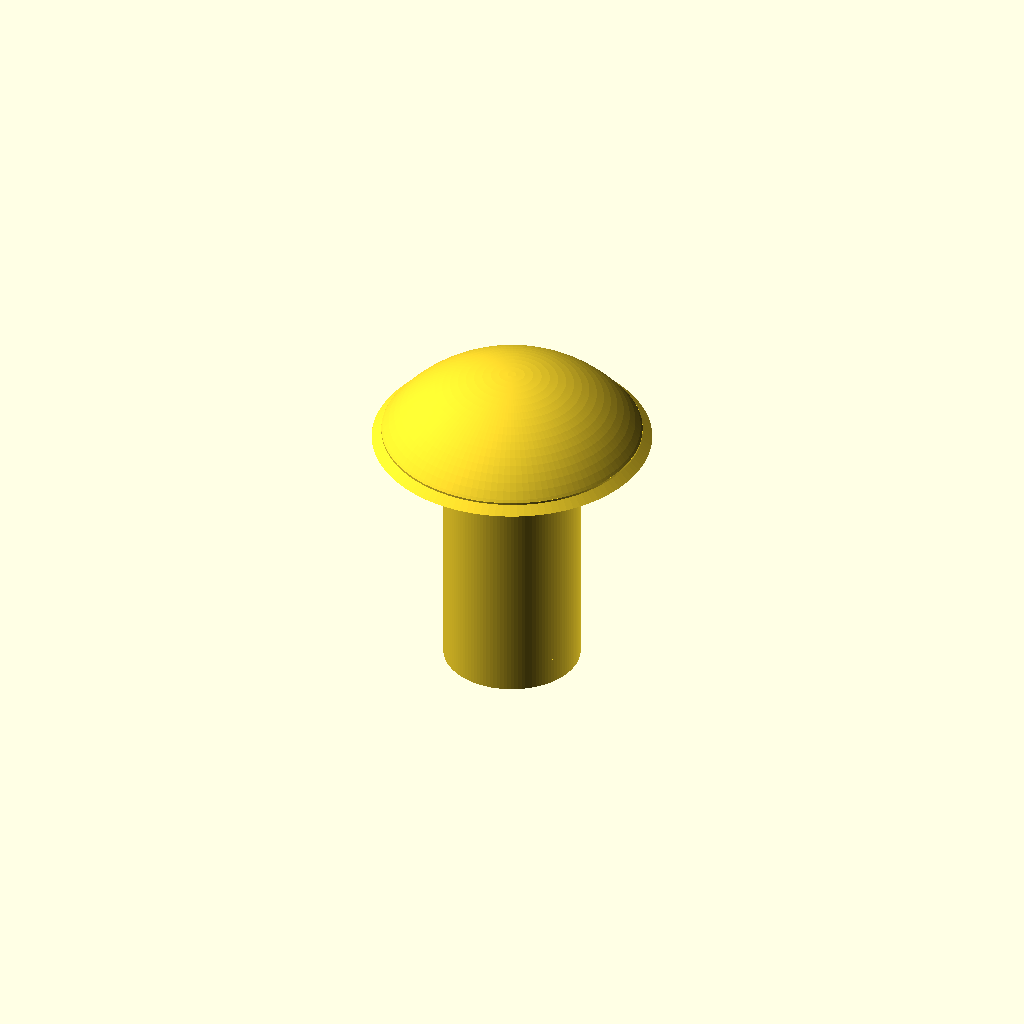
Cell 1: the model at its default parameters.
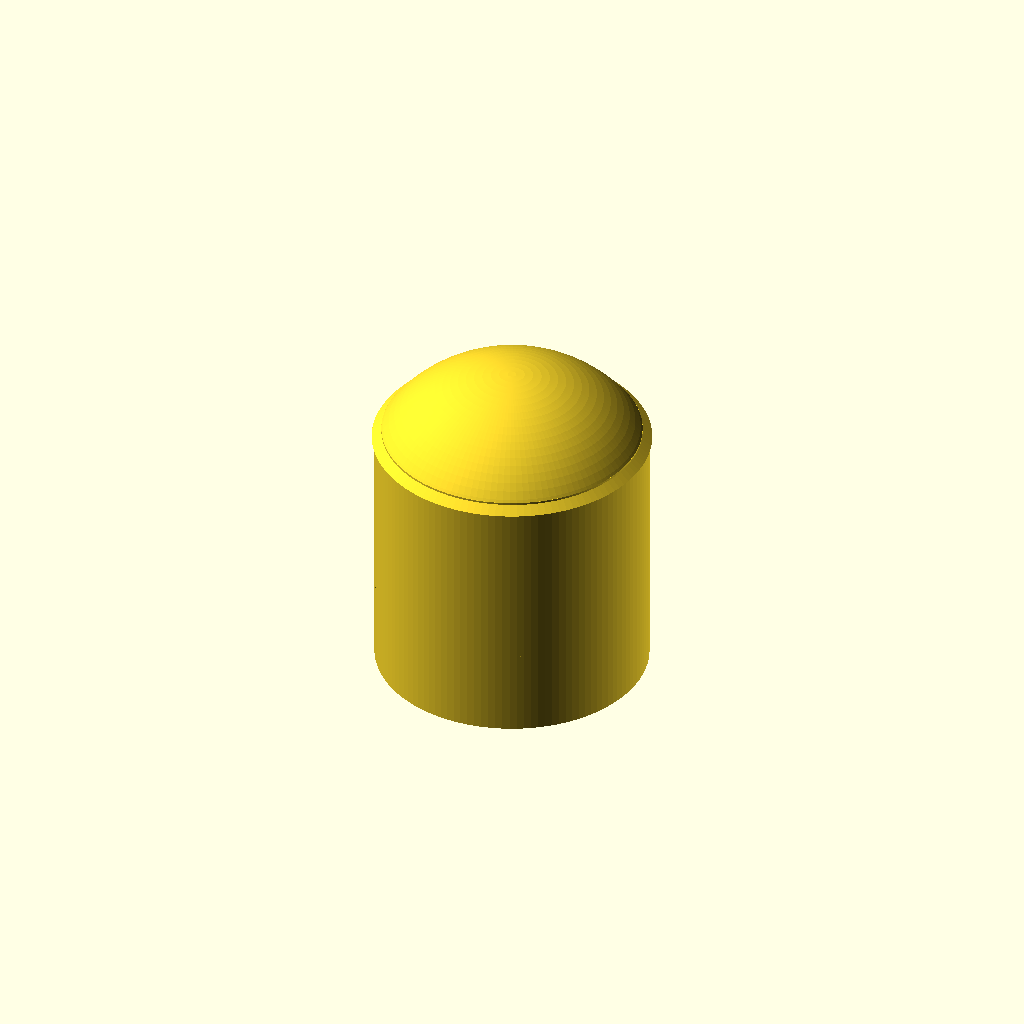
Cell 2: the same model with shaft_d = 10.
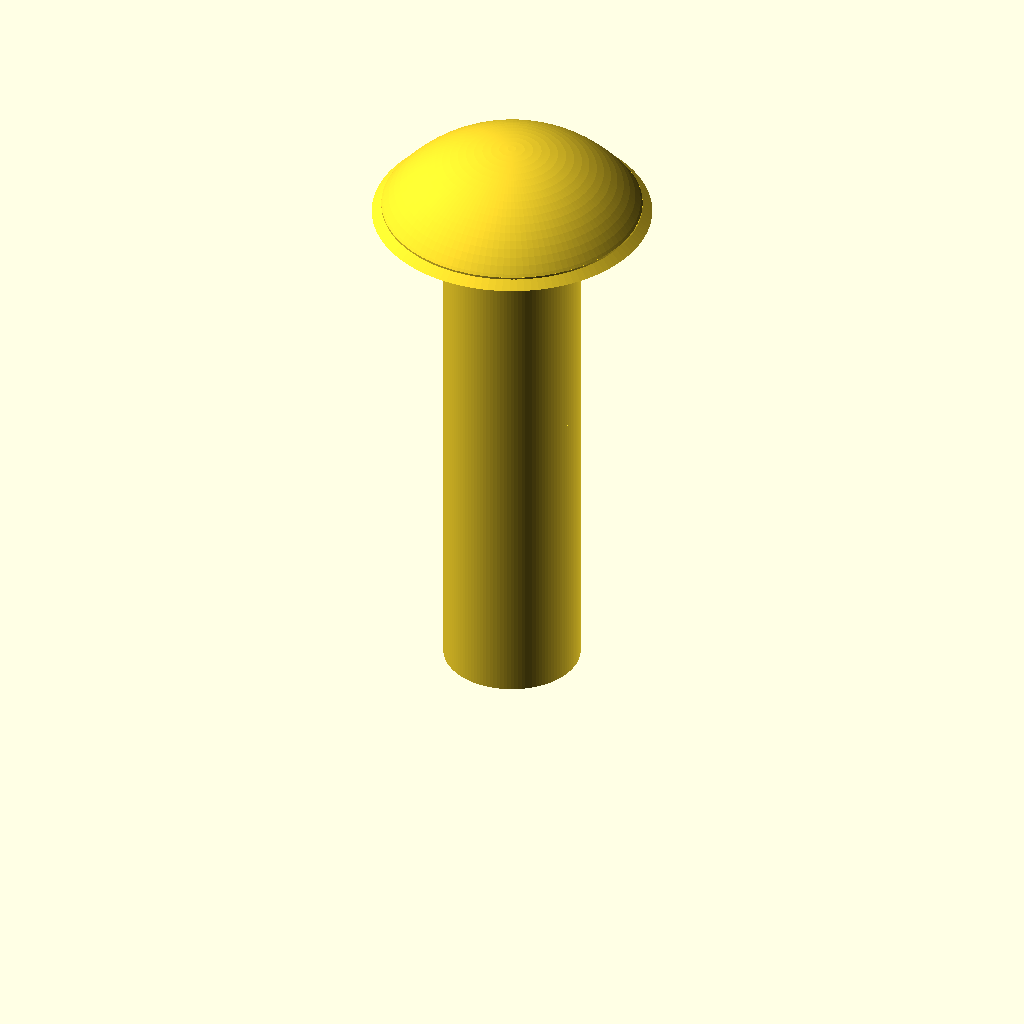
Cell 3: the same model with length = 20.
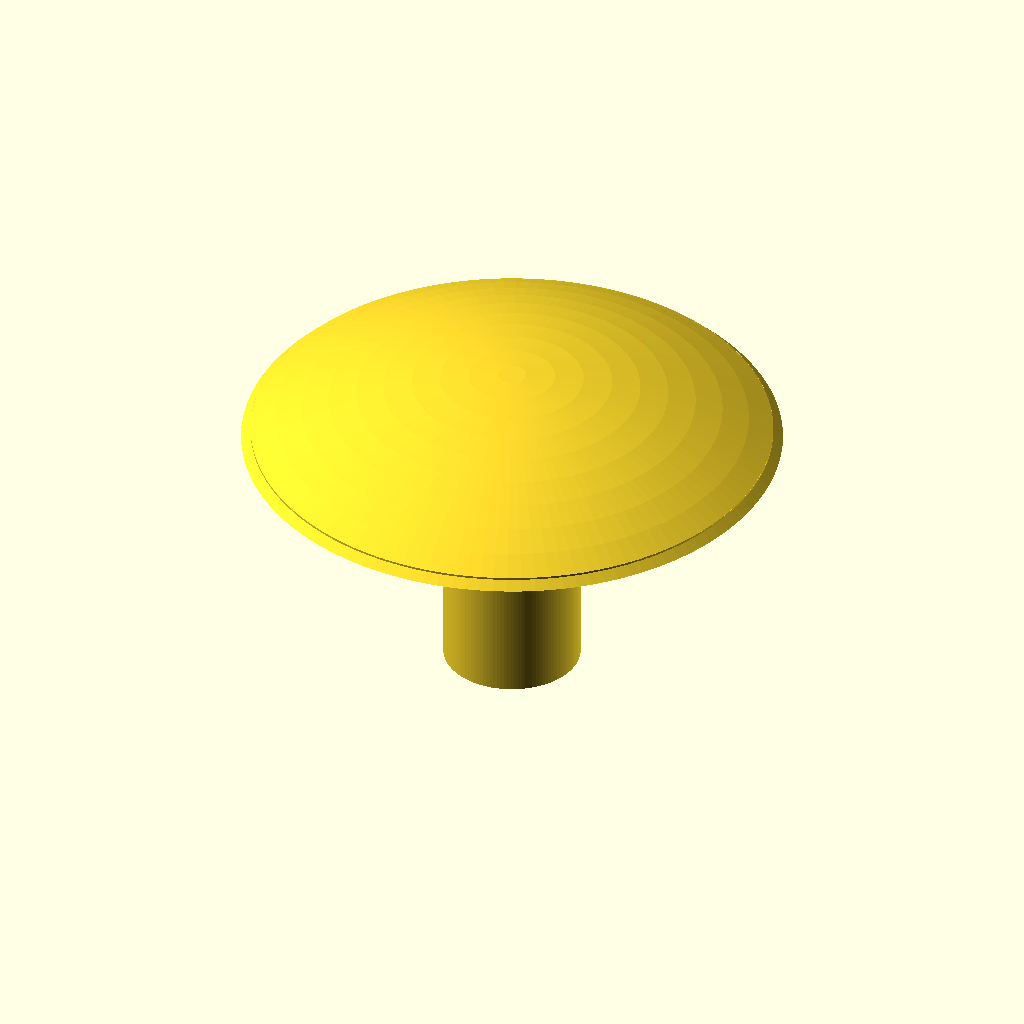
Cell 4: head_d = 19 (everything else at default).
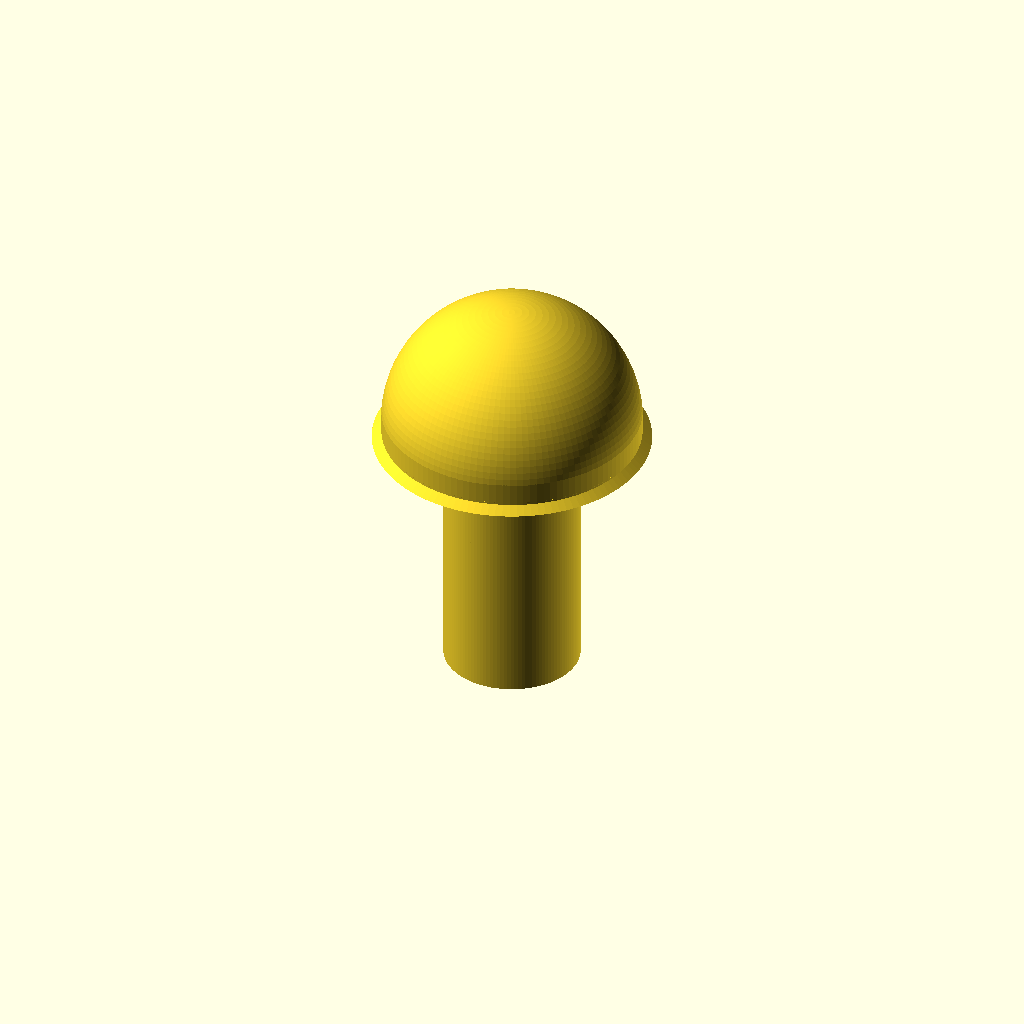
Cell 5: the same model with head_h = 5.5.
One fixed orthographic camera (rotation 55°, 0°, 25°; colour scheme Cornfield) for every cell.
The OpenSCAD source (additional_study/matched_effort/results/direct_repair/scad/screw__M5_dome_screw.scad):
$fn = 120;

// Parameters (mm)
shaft_d = 5.0;
length = 10.0;

head_d = 9.5;
head_h = 2.75;

// Small edge break/chamfers
tip_chamfer_h = 0.6;
tip_chamfer_d = 1.2;

head_edge_round = 0.35; // subtle rounding at head rim

module dome_head_screw(shaft_d, length, head_d, head_h) {
    union() {
        // Shaft with slight chamfer at tip
        difference() {
            cylinder(d=shaft_d, h=length);
            // tip chamfer
            translate([0,0,-0.01])
                cylinder(d1=shaft_d + tip_chamfer_d, d2=shaft_d - 0.2, h=tip_chamfer_h + 0.02);
        }

        // Dome head (spherical cap) blended to a short cylindrical skirt
        translate([0,0,length]) {
            // Cylindrical skirt for clean join
            skirt_h = min(0.35, head_h*0.25);
            union() {
                cylinder(d=head_d, h=skirt_h);

                // Spherical cap for dome
                cap_h = head_h - skirt_h;
                // Sphere radius chosen so that cap height = cap_h and base radius = head_d/2
                a = head_d/2;
                h = cap_h;
                R = (a*a + h*h) / (2*h);

                // Place sphere so that cap base is at z=skirt_h and top at z=head_h
                translate([0,0,skirt_h + (h - R)])
                    intersection() {
                        sphere(r=R);
                        translate([0,0,R - h])
                            cylinder(r=a, h=h);
                    }

                // Slight rounding at rim (optional)
                if (head_edge_round > 0) {
                    difference() {
                        // nothing to add; just a tiny bevel by subtracting a torus-like ring approximation
                        // Use a conical cut to soften the edge
                        translate([0,0,0])
                            cylinder(d1=head_d + 2*head_edge_round, d2=head_d - 0.2, h=head_edge_round);
                    }
                }
            }
        }
    }
}

dome_head_screw(shaft_d, length, head_d, head_h);
Customizer parameters (derived from the source; name, type, default, range or options):
shaft_d: number, default 5
length: number, default 10
head_d: number, default 9.5
head_h: number, default 2.75
tip_chamfer_h: number, default 0.6
tip_chamfer_d: number, default 1.2
head_edge_round: number, default 0.35
